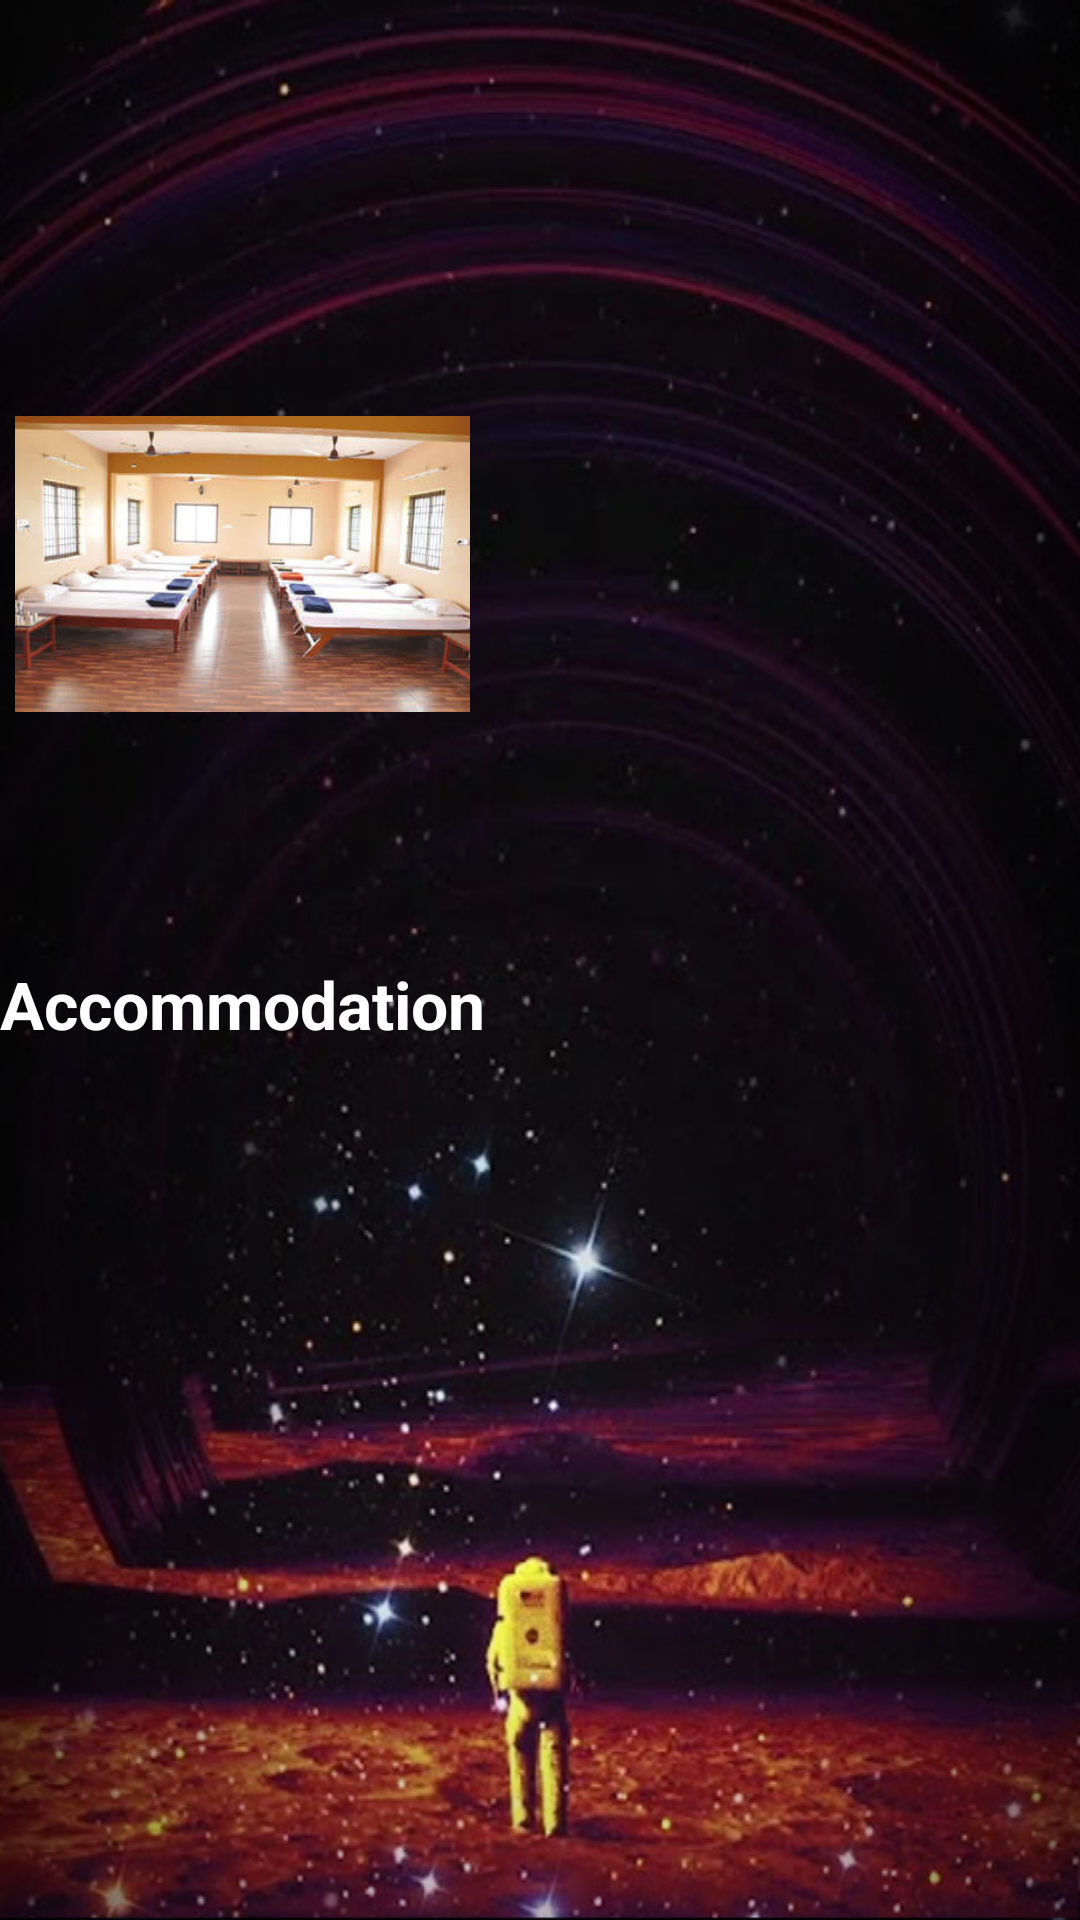

Here is an Android app screen rendered from its layout file. Give the layout XML and the strings, colors and styles it references.
<!-- AndroidManifest.xml: activity theme Theme.AppCompat.NoActionBar -->
<!-- res/layout/activity_stay.xml -->
<?xml version="1.0" encoding="utf-8"?>
<RelativeLayout
    xmlns:android="http://schemas.android.com/apk/res/android"
    xmlns:app="http://schemas.android.com/apk/res-auto"
    xmlns:tools="http://schemas.android.com/tools"
    android:layout_width="match_parent"
    android:layout_height="match_parent"
    android:background="@drawable/image"
    tools:context="com.technocracy.app.aavartan.activity.StayActivity">


    <android.support.v7.widget.Toolbar
        android:id="@+id/toolbar"
        android:layout_width="match_parent"
        android:layout_height="?attr/actionBarSize"
        android:background="@null"
        android:titleTextColor="@color/title"
        app:popupTheme="@style/AppTheme.PopupOverlay" />

    <ScrollView
        android:layout_width="wrap_content"
        android:layout_height="wrap_content"
        android:layout_below="@+id/toolbar">

        <LinearLayout
            android:layout_width="match_parent"
            android:layout_height="wrap_content"
            android:orientation="vertical">

            <ImageView
                android:id="@+id/imageView3"
                android:layout_width="match_parent"
                android:layout_height="wrap_content"
                android:layout_below="@+id/toolbar"
                android:padding="5dp"
                android:src="@drawable/dormitory" />

            <TextView
                android:id="@+id/textView2"
                android:layout_width="wrap_content"
                android:layout_height="wrap_content"
                android:layout_below="@+id/imageView3"
                android:layout_centerHorizontal="true"
                android:layout_gravity="center_horizontal"
                android:text="Accommodation"
                android:textAppearance="?android:attr/textAppearanceLarge"
                android:textColor="#ffffff"
                android:textStyle="bold" />


            <TextView
                android:id="@+id/stay_text"
                android:layout_width="wrap_content"
                android:layout_height="wrap_content"
                android:layout_alignParentLeft="true"
                android:layout_alignParentStart="true"
                android:layout_below="@+id/textView2"

                android:autoLink="all"
                android:gravity="center"
                android:textAppearance="?android:attr/textAppearanceMedium"
                android:textColor="#ffffff" />
        </LinearLayout>
    </ScrollView>
</RelativeLayout>
<!-- resources referenced by this layout -->
<resources>
  <color name="title">#a7862a</color>
  <!-- drawable dormitory: jpg bitmap (drawable, 17133 bytes) -->
  <!-- drawable image: jpg bitmap (drawable, 599877 bytes) -->
  <style name="AppTheme.PopupOverlay" parent="ThemeOverlay.AppCompat.Light">
          <item name="windowActionBar">true</item>
          <item name="windowNoTitle">true</item>
  
  
      </style>
</resources>
